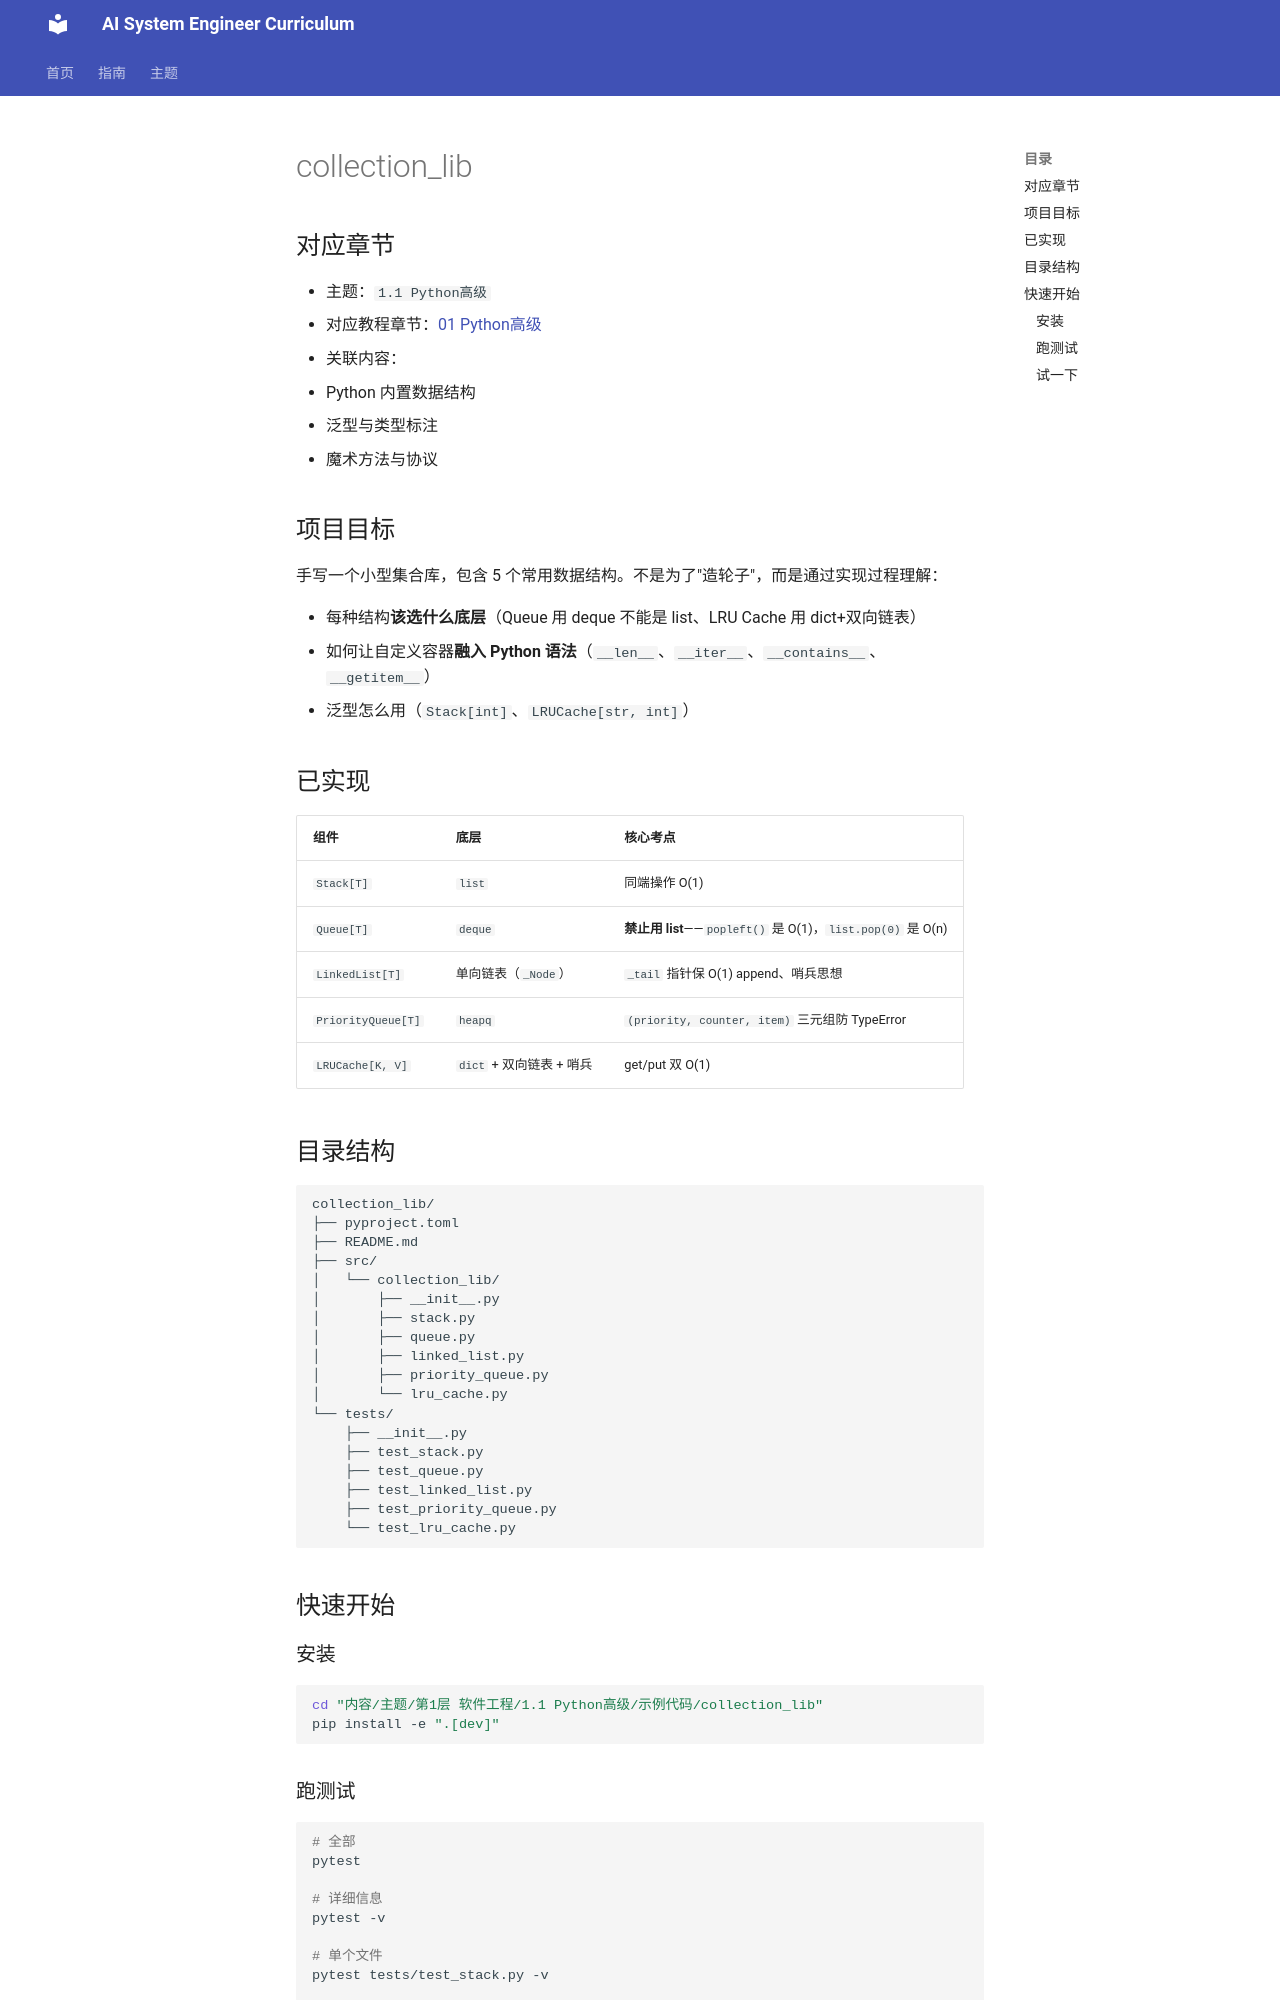

repository: Gy-hy/AI-Engineer · page: 主题/第1层 软件工程/1.1 Python高级/示例代码/collection_lib/index.html · generator: mkdocs

# collection_lib

## 对应章节

- 主题：`1.1 Python高级`
- 对应教程章节：[01 Python高级](../02%20教程/01%20Python高级.md)
- 关联内容：
  - Python 内置数据结构
  - 泛型与类型标注
  - 魔术方法与协议

## 项目目标

手写一个小型集合库，包含 5 个常用数据结构。不是为了"造轮子"，而是通过实现过程理解：

- 每种结构**该选什么底层**（Queue 用 deque 不能是 list、LRU Cache 用 dict+双向链表）
- 如何让自定义容器**融入 Python 语法**（`__len__`、`__iter__`、`__contains__`、`__getitem__`）
- 泛型怎么用（`Stack[int]`、`LRUCache[str, int]`）

## 已实现

| 组件 | 底层 | 核心考点 |
|------|------|---------|
| `Stack[T]` | `list` | 同端操作 O(1) |
| `Queue[T]` | `deque` | **禁止用 list**——`popleft()` 是 O(1)，`list.pop(0)` 是 O(n) |
| `LinkedList[T]` | 单向链表（`_Node`） | `_tail` 指针保 O(1) append、哨兵思想 |
| `PriorityQueue[T]` | `heapq` | `(priority, counter, item)` 三元组防 TypeError |
| `LRUCache[K, V]` | `dict` + 双向链表 + 哨兵 | get/put 双 O(1) |

## 目录结构

```
collection_lib/
├── pyproject.toml
├── README.md
├── src/
│   └── collection_lib/
│       ├── __init__.py
│       ├── stack.py
│       ├── queue.py
│       ├── linked_list.py
│       ├── priority_queue.py
│       └── lru_cache.py
└── tests/
    ├── __init__.py
    ├── test_stack.py
    ├── test_queue.py
    ├── test_linked_list.py
    ├── test_priority_queue.py
    └── test_lru_cache.py
```

## 快速开始

### 安装

```bash
cd "内容/主题/第1层 软件工程/1.1 Python高级/示例代码/collection_lib"
pip install -e ".[dev]"
```

### 跑测试

```bash
# 全部
pytest

# 详细信息
pytest -v

# 单个文件
pytest tests/test_stack.py -v

# 单个测试
pytest tests/test_lru_cache.py::TestLRUCache::test_evicts_lru_when_full -v
```
